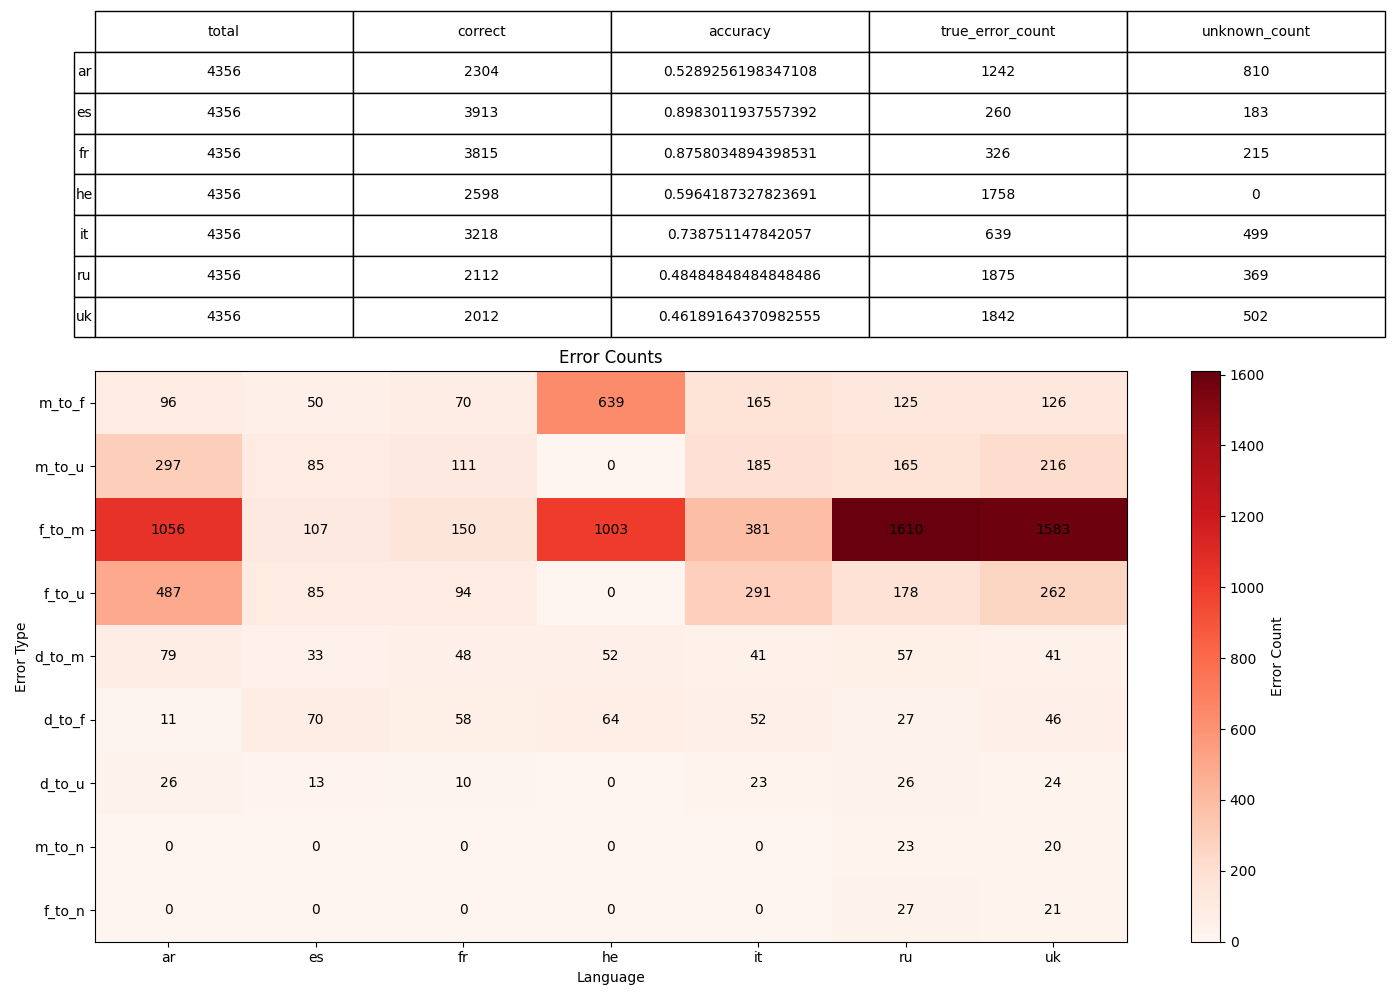

Source data for this figure (header and first rows):
, 0, 1, 2, 3, 4, 5, 6
language, ar, es, fr, he, it, ru, uk
filterValue, , , , , , , 
total, 4356, 4356, 4356, 4356, 4356, 4356, 4356
correct, 2304, 3913, 3815, 2598, 3218, 2112, 2012
accuracy, 0.5289, 0.8983, 0.8758, 0.5964, 0.7388, 0.4848, 0.4619
true_error_count, 1242, 260, 326, 1758, 639, 1875, 1842
unknown_count, 810, 183, 215, 0, 499, 369, 502
error_m_to_f, 96, 50, 70, 639, 165, 125, 126
error_m_to_u, 297, 85, 111, 0, 185, 165, 216
error_f_to_m, 1056, 107, 150, 1003, 381, 1610, 1583
error_f_to_u, 487, 85, 94, 0, 291, 178, 262
error_d_to_m, 79, 33, 48, 52, 41, 57, 41
error_d_to_f, 11, 70, 58, 64, 52, 27, 46
error_d_to_u, 26, 13, 10, 0, 23, 26, 24
error_m_to_n, 0, 0, 0, 0, 0, 23, 20
error_f_to_n, 0, 0, 0, 0, 0, 27, 21
